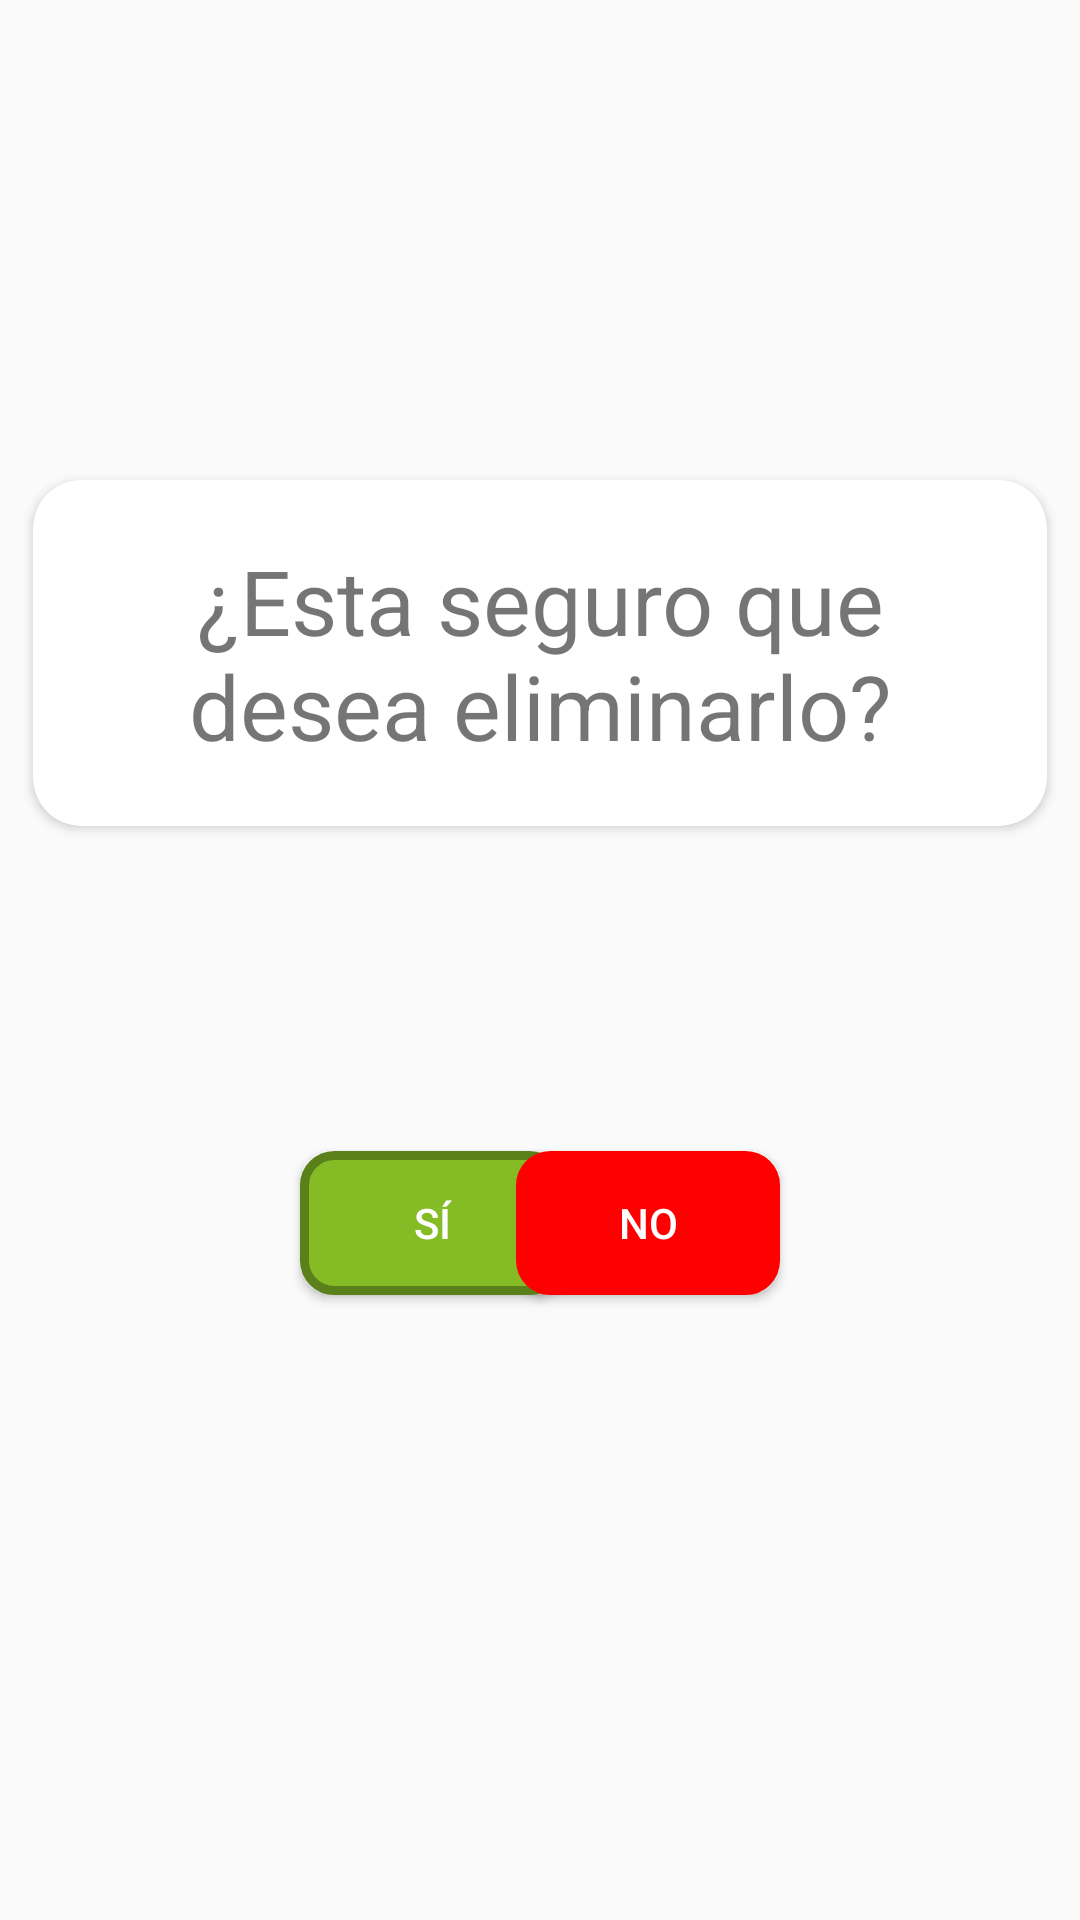

Reconstruct the res/layout file that produces this screen, plus the resources it refers to.
<!-- AndroidManifest.xml: application theme AppTheme -->
<!-- res/layout/delete_pop_up.xml -->
<?xml version="1.0" encoding="utf-8"?>
<androidx.constraintlayout.widget.ConstraintLayout
    xmlns:android="http://schemas.android.com/apk/res/android"
    xmlns:app="http://schemas.android.com/apk/res-auto"
    xmlns:tools="http://schemas.android.com/tools"
    android:layout_width="match_parent"
    android:layout_height="match_parent"
    tools:context=".Fragments.Noticias.addNewsFragment">


    <androidx.cardview.widget.CardView
        android:id="@+id/cardView"
        android:layout_width="338dp"
        android:layout_height="wrap_content"
        android:layout_marginStart="50dp"
        android:layout_marginTop="160dp"
        android:layout_marginEnd="50dp"
        app:cardCornerRadius="16dp"
        app:layout_constraintEnd_toEndOf="parent"
        app:layout_constraintStart_toStartOf="parent"
        app:layout_constraintTop_toTopOf="parent">

        <TextView
            android:id="@+id/TextoPopUpDosOpciones"
            android:layout_width="match_parent"
            android:layout_height="wrap_content"
            android:background="@drawable/boton_redondo"
            android:backgroundTint="#FFFF"
            android:gravity="center"
            android:paddingStart="20dp"
            android:paddingTop="20dp"
            android:paddingEnd="20dp"
            android:paddingBottom="20dp"
            android:text="¿Esta seguro que desea eliminarlo?"
            android:textSize="30sp" />
    </androidx.cardview.widget.CardView>

    <Button
        android:id="@+id/DeleteButtonSi"
        android:layout_width="wrap_content"
        android:layout_height="wrap_content"
        android:layout_marginStart="100dp"
        android:layout_marginBottom="100dp"
        android:background="@drawable/button_rounded"
        android:text="Sí"
        android:textColor="#ffffff"
        app:layout_constraintBottom_toBottomOf="parent"
        app:layout_constraintStart_toStartOf="parent"
        app:layout_constraintTop_toBottomOf="@+id/cardView" />

    <Button
        android:id="@+id/DeleteButtonNo"
        android:layout_width="wrap_content"
        android:layout_height="wrap_content"
        android:layout_marginEnd="100dp"
        android:layout_marginBottom="100dp"
        android:background="@drawable/button_rounded"
        android:backgroundTint="#FF00"
        android:text="No"
        android:textColor="#ffffff"
        app:layout_constraintBottom_toBottomOf="parent"
        app:layout_constraintEnd_toEndOf="parent"
        app:layout_constraintTop_toBottomOf="@+id/cardView" />


</androidx.constraintlayout.widget.ConstraintLayout>
<!-- resources referenced by this layout -->
<resources>
  <!-- drawable boton_redondo (drawable) -->
  <?xml version="1.0" encoding="utf-8"?>
  <shape xmlns:android="http://schemas.android.com/apk/res/android" >
      <corners
          android:topLeftRadius="30dp"
          android:topRightRadius="30dp"
          android:bottomLeftRadius="30dp"
          android:bottomRightRadius="30dp"
          />
      <padding android:left="20dp"
          android:right="20dp"
          android:top="20dp"
          android:bottom="20dp"
          />
      <solid android:color="@color/colorPrimary"/>
  </shape>
  <!-- drawable button_rounded (drawable) -->
  <?xml version="1.0" encoding="utf-8"?>
  <shape xmlns:android="http://schemas.android.com/apk/res/android" android:shape="rectangle">
      <solid android:color="#85BC26"/>
  
      <stroke android:width="3dp"
          android:color="#5A8019"/>
  
      <padding android:left="1dp"
          android:top="1dp"
          android:right="1dp"
          android:bottom="1dp"/>
  
      <corners android:radius="30px"/>
  </shape>
  <style name="AppTheme" parent="Theme.AppCompat.Light.NoActionBar">
          
          <item name="colorPrimary">@color/colorPrimary</item>
          <item name="colorPrimaryDark">@color/colorPrimaryDark</item>
          <item name="colorAccent">@color/colorAccent</item>
      </style>
  <color name="colorPrimary">#85BC26</color>
  <color name="colorPrimaryDark">#00574B</color>
  <color name="colorAccent">#85BC26</color>
</resources>
